Run: headless pygame with SDL's dummy video driver; simulated clock (each Clock.tick advances the game by its frame time, no real sleeping); random seed 0; keys injected as events and as key.get_pressed() state; no mouse input.
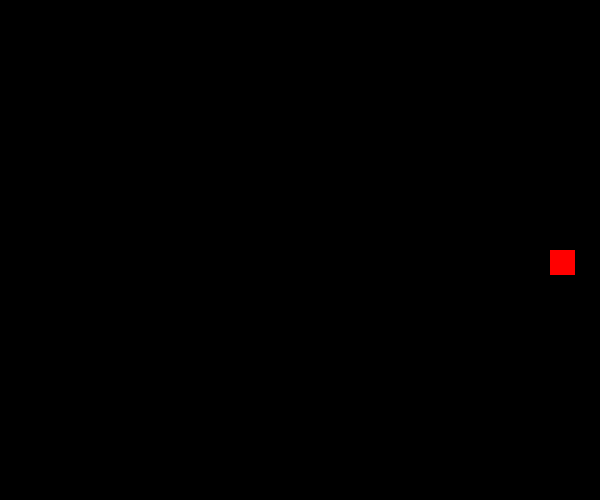
Frame 1 of 4 · flips 1–60 · no input
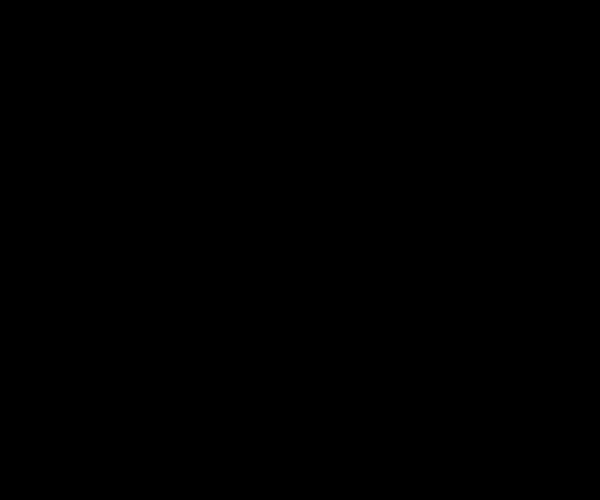
Frame 2 of 4 · flips 61–180 · tapped SPACE, RETURN · held RIGHT (→), D
Frame 3 of 4 · flips 181–300 · held DOWN (↓), S · screen unchanged from frame 2, image omitted
Frame 4 of 4 · flips 301–420 · held LEFT (←), A, UP (↑), W · screen unchanged from frame 3, image omitted

The pygame program that drew these frames:

import sys
import pygame

pygame.init()
window = pygame.display.set_mode((600, 500))

# initialise dimensions of rectangle
x = 250
y = 250
rect = (x, y, 25,25)

# initialise colours
red = (255, 0, 0)
black = (0, 0, 0)

# initialise the x and y increments in which the rectangle moves at
x_increment = 5
y_increment = 0

# initialise the pygame clock and set fps
clock = pygame.time.Clock()
fps = 60

def move_Up():
    global y_increment, x_increment
    x_increment = 0
    y_increment = -5

def move_Down():
    global y_increment, x_increment
    x_increment = 0
    y_increment = 5


def move_Left():
    global x_increment, y_increment
    y_increment = 0
    x_increment = -5

def move_Right():
    global x_increment, y_increment
    y_increment = 0
    x_increment = 5

# main game loop
while True:
    for event in pygame.event.get():
        if event.type == pygame.QUIT:
            sys.exit()

        # checks for key presses
        if event.type == pygame.KEYDOWN:

            # Move up
            if event.key == pygame.K_UP:
                move_Up()

            # Move Down
            if event.key == pygame.K_DOWN:
                move_Down()

            # Move Left
            if event.key == pygame.K_LEFT:
                move_Left()

            # Move Right
            if event.key == pygame.K_RIGHT:
                move_Right()

    # Draw snake at every loop
    x += x_increment
    y += y_increment
    window.fill(black)
    rect = pygame.draw.rect(window, red, (x, y, 25, 25))
    pygame.display.flip()

    clock.tick(fps)
